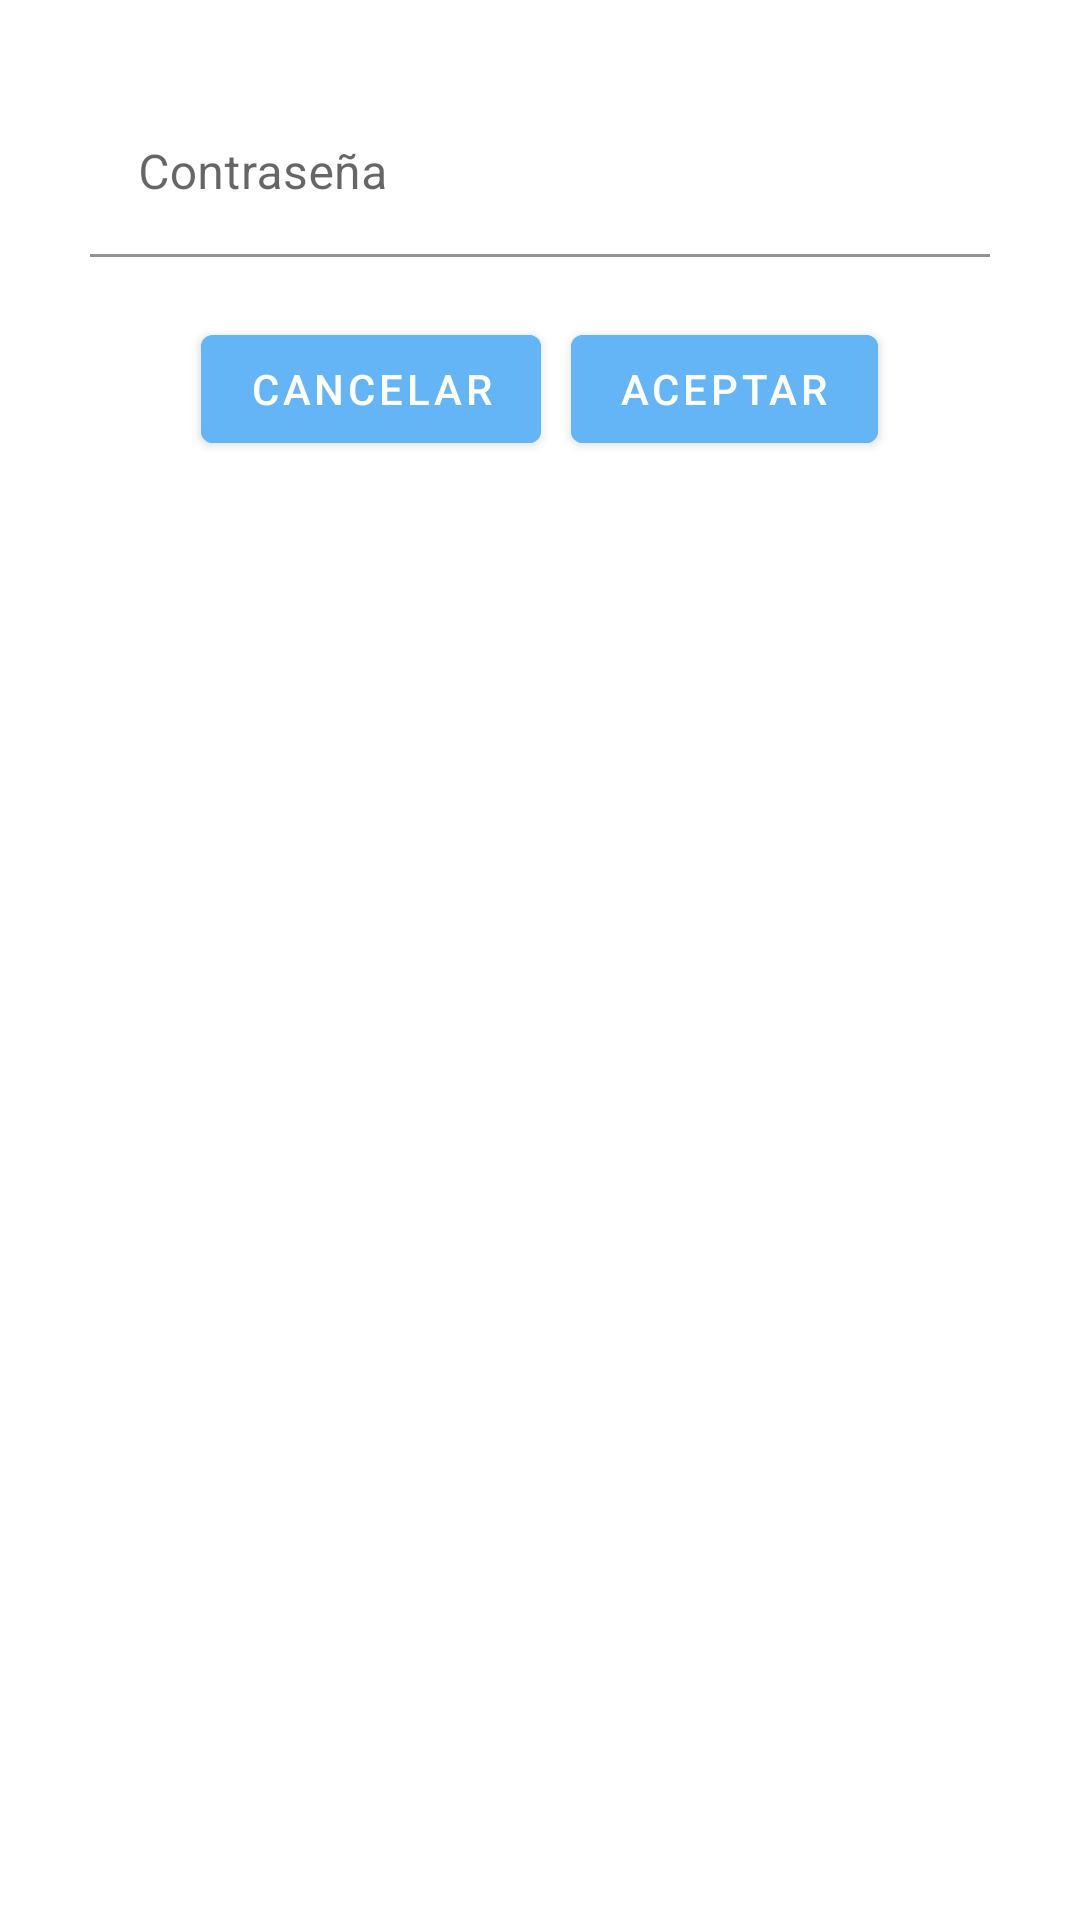

The Android layout XML behind this screen, and the referenced resources:
<!-- AndroidManifest.xml: application theme AppTheme -->
<!-- res/layout/password_popup.xml -->
<?xml version="1.0" encoding="utf-8"?>
<LinearLayout xmlns:android="http://schemas.android.com/apk/res/android"
    android:orientation="vertical"
    android:layout_width="match_parent"
    android:layout_height="wrap_content"
    android:padding="10dp">

    <com.google.android.material.textfield.TextInputLayout
        android:id="@+id/input_layout_password"
        android:layout_width="match_parent"
        android:layout_height="wrap_content">

        <com.google.android.material.textfield.TextInputEditText
            android:id="@+id/input_password"
            android:layout_width="match_parent"
            android:layout_height="wrap_content"
            android:backgroundTint="@color/white"
            android:layout_margin="20dp"
            android:inputType="number"
            android:hint="Contraseña" />

    </com.google.android.material.textfield.TextInputLayout>

    <LinearLayout
        android:layout_width="match_parent"
        android:layout_height="wrap_content"
        android:gravity="center_horizontal">

        <com.google.android.material.button.MaterialButton
            android:id="@+id/cancelar"
            android:layout_marginRight="5dp"
            android:layout_width="wrap_content"
            android:layout_height="wrap_content"
            android:backgroundTint="@color/blue_300"
            android:text="Cancelar">

        </com.google.android.material.button.MaterialButton>

        <com.google.android.material.button.MaterialButton
            android:id="@+id/aceptar"
            android:layout_marginLeft="5dp"
            android:layout_width="wrap_content"
            android:layout_height="wrap_content"
            android:backgroundTint="@color/blue_300"
            android:text="Aceptar">

        </com.google.android.material.button.MaterialButton>


    </LinearLayout>


</LinearLayout>
<!-- resources referenced by this layout -->
<resources>
  <color name="blue_300">#64B5F6</color>
  <color name="white">#FFFFFF</color>
  <style name="AppTheme" parent="Theme.MaterialComponents.Light.NoActionBar">
          
          <item name="colorPrimary">@color/blue_600</item>
          <item name="colorPrimaryDark">@color/blue_600</item>
          <item name="colorAccent">@color/colorAccent</item>
      </style>
  <color name="blue_600">#1E88E5</color>
  <color name="colorAccent">#FF4081</color>
</resources>
